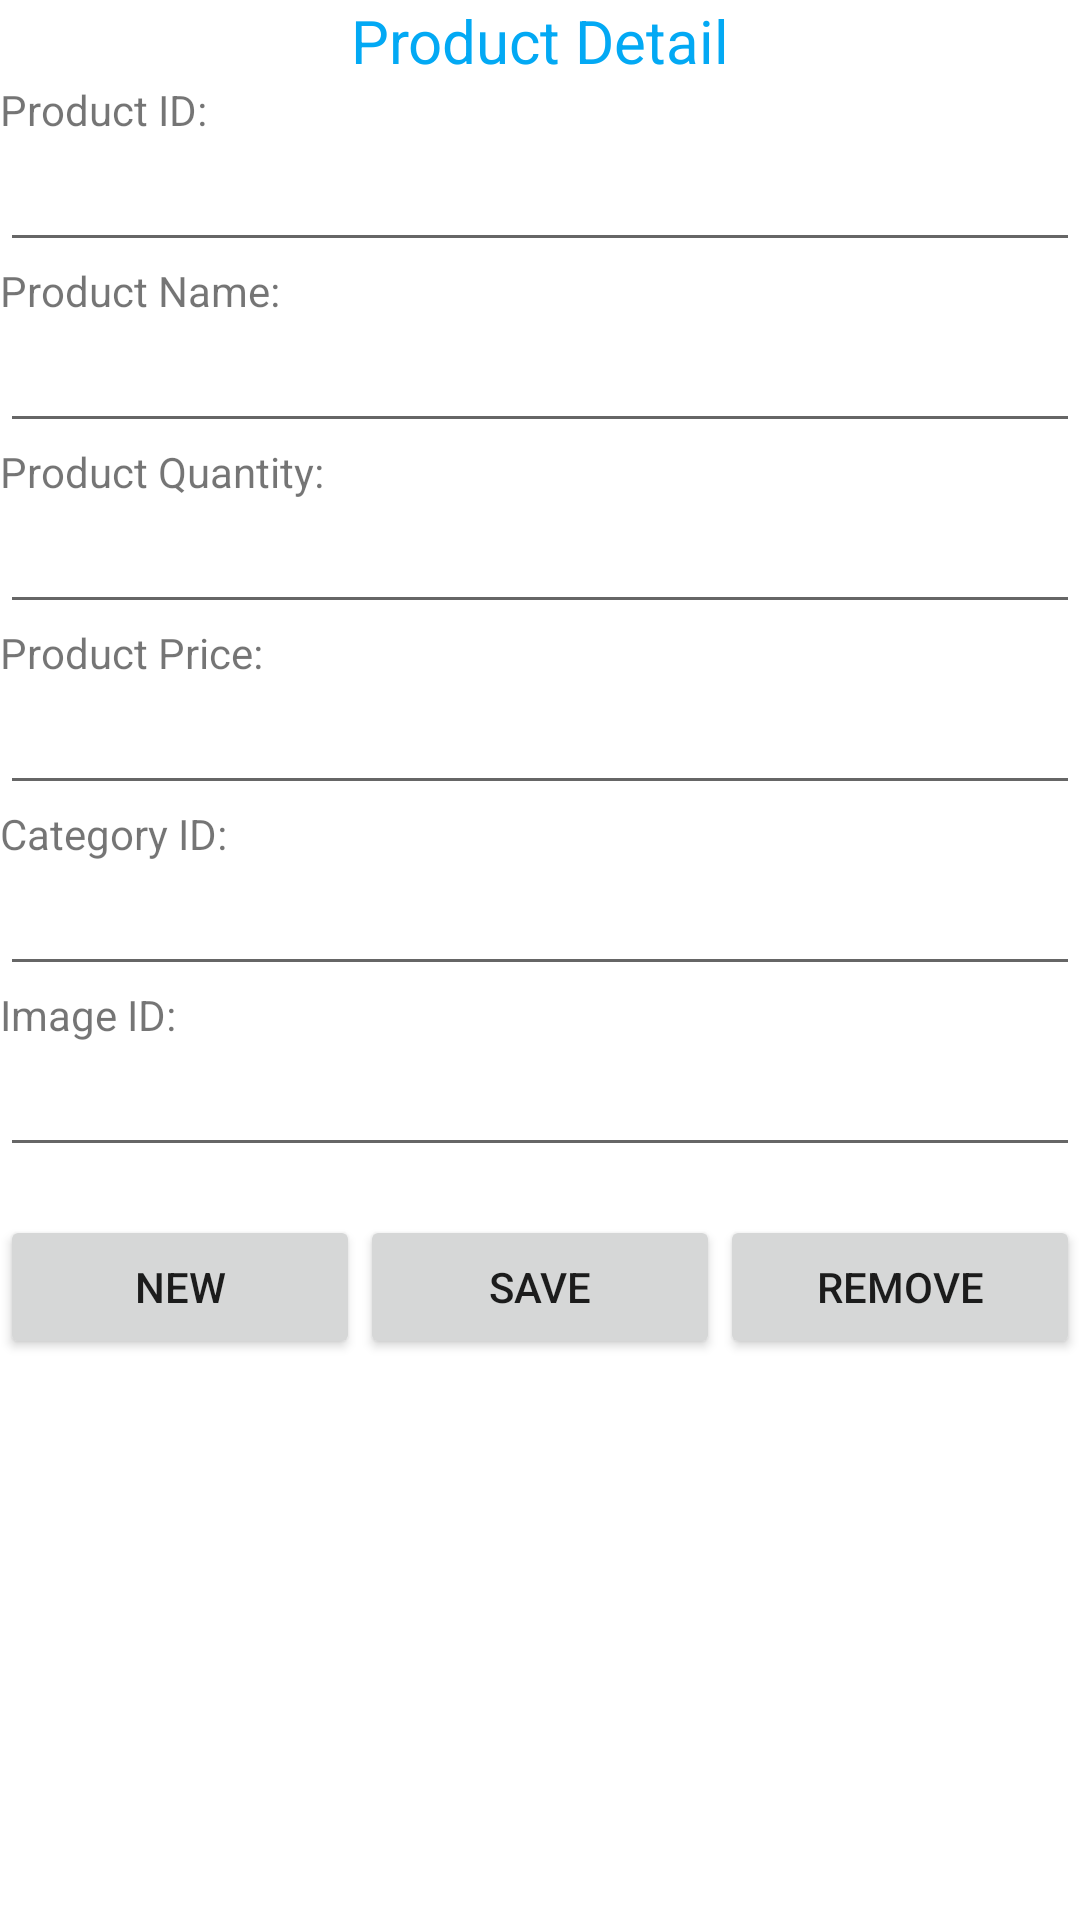

This screen was rendered from an Android layout file. Write that file and the resources it references.
<!-- AndroidManifest.xml: application theme Theme.K22411CASampleProject -->
<!-- res/layout/activity_product_detail.xml -->
<?xml version="1.0" encoding="utf-8"?>
<ScrollView xmlns:android="http://schemas.android.com/apk/res/android"
    xmlns:app="http://schemas.android.com/apk/res-auto"
    xmlns:tools="http://schemas.android.com/tools"
    android:id="@+id/main"
    android:layout_width="match_parent"
    android:layout_height="match_parent"
    tools:context=".ProductDetailActivity">

    <LinearLayout
        android:layout_width="match_parent"
        android:layout_height="wrap_content"
        android:orientation="vertical"
       >

        <TextView
            android:layout_width="match_parent"
            android:layout_height="wrap_content"
            android:text="Product Detail"
            android:textAlignment="center"
            android:textColor="#03A9F4"
            android:textSize="20sp" />

        <TextView
            android:layout_width="match_parent"
            android:layout_height="wrap_content"
            android:text="@string/title_product_id" />

        <EditText
            android:id="@+id/edt_product_id"
            android:layout_width="match_parent"
            android:layout_height="wrap_content"
            android:inputType="number" />

        <TextView
            android:layout_width="match_parent"
            android:layout_height="wrap_content"
            android:text="@string/title_product_name" />

        <EditText
            android:id="@+id/edt_product_name"
            android:layout_width="match_parent"
            android:layout_height="wrap_content"
            android:inputType="text" />

        <TextView
            android:layout_width="match_parent"
            android:layout_height="wrap_content"
            android:text="@string/title_product_quantity" />

        <EditText
            android:id="@+id/edt_product_quantity"
            android:layout_width="match_parent"
            android:layout_height="wrap_content"
            android:inputType="number" />

        <TextView
            android:layout_width="match_parent"
            android:layout_height="wrap_content"
            android:text="@string/title_product_price" />

        <EditText
            android:id="@+id/edt_product_price"
            android:layout_width="match_parent"
            android:layout_height="wrap_content"
            android:inputType="numberDecimal" />

        <TextView
            android:layout_width="match_parent"
            android:layout_height="wrap_content"
            android:text="@string/title_category_id" />

        <EditText
            android:id="@+id/edt_product_cateid"
            android:layout_width="match_parent"
            android:layout_height="wrap_content"
            android:inputType="number" />

        <TextView
            android:layout_width="match_parent"
            android:layout_height="wrap_content"
            android:text="@string/title_product_image_id" />

        <EditText
            android:id="@+id/edt_product_imageid"
            android:layout_width="match_parent"
            android:layout_height="wrap_content"
            android:inputType="number" />

        <LinearLayout
            android:layout_width="match_parent"
            android:layout_height="55dp"
            android:orientation="horizontal"
            android:layout_marginTop="16dp">

            <Button
                android:id="@+id/btnNew"
                android:layout_width="0dp"
                android:layout_height="wrap_content"
                android:layout_weight="1"
                android:text="@string/title_new" />

            <Button
                android:id="@+id/btnSave"
                android:layout_width="0dp"
                android:layout_height="wrap_content"
                android:layout_weight="1"
                android:text="@string/title_save" />

            <Button
                android:id="@+id/btnRemove"
                android:layout_width="0dp"
                android:layout_height="wrap_content"
                android:layout_weight="1"
                android:text="@string/title_remove" />
        </LinearLayout>

    </LinearLayout>
</ScrollView>
<!-- resources referenced by this layout -->
<resources>
  <string name="title_category_id">Category ID:</string>
  <string name="title_new">New</string>
  <string name="title_product_id">Product ID:</string>
  <string name="title_product_image_id">Image ID:</string>
  <string name="title_product_name">Product Name:</string>
  <string name="title_product_price">Product Price:</string>
  <string name="title_product_quantity">Product Quantity:</string>
  <string name="title_remove">Remove</string>
  <string name="title_save">Save</string>
  <style name="Theme.K22411CASampleProject" parent="Base.Theme.K22411CASampleProjectWithActionBar" />
  <style name="Base.Theme.K22411CASampleProjectWithActionBar" parent="Theme.MaterialComponents.DayNight.DarkActionBar">
          
          
      </style>
</resources>
